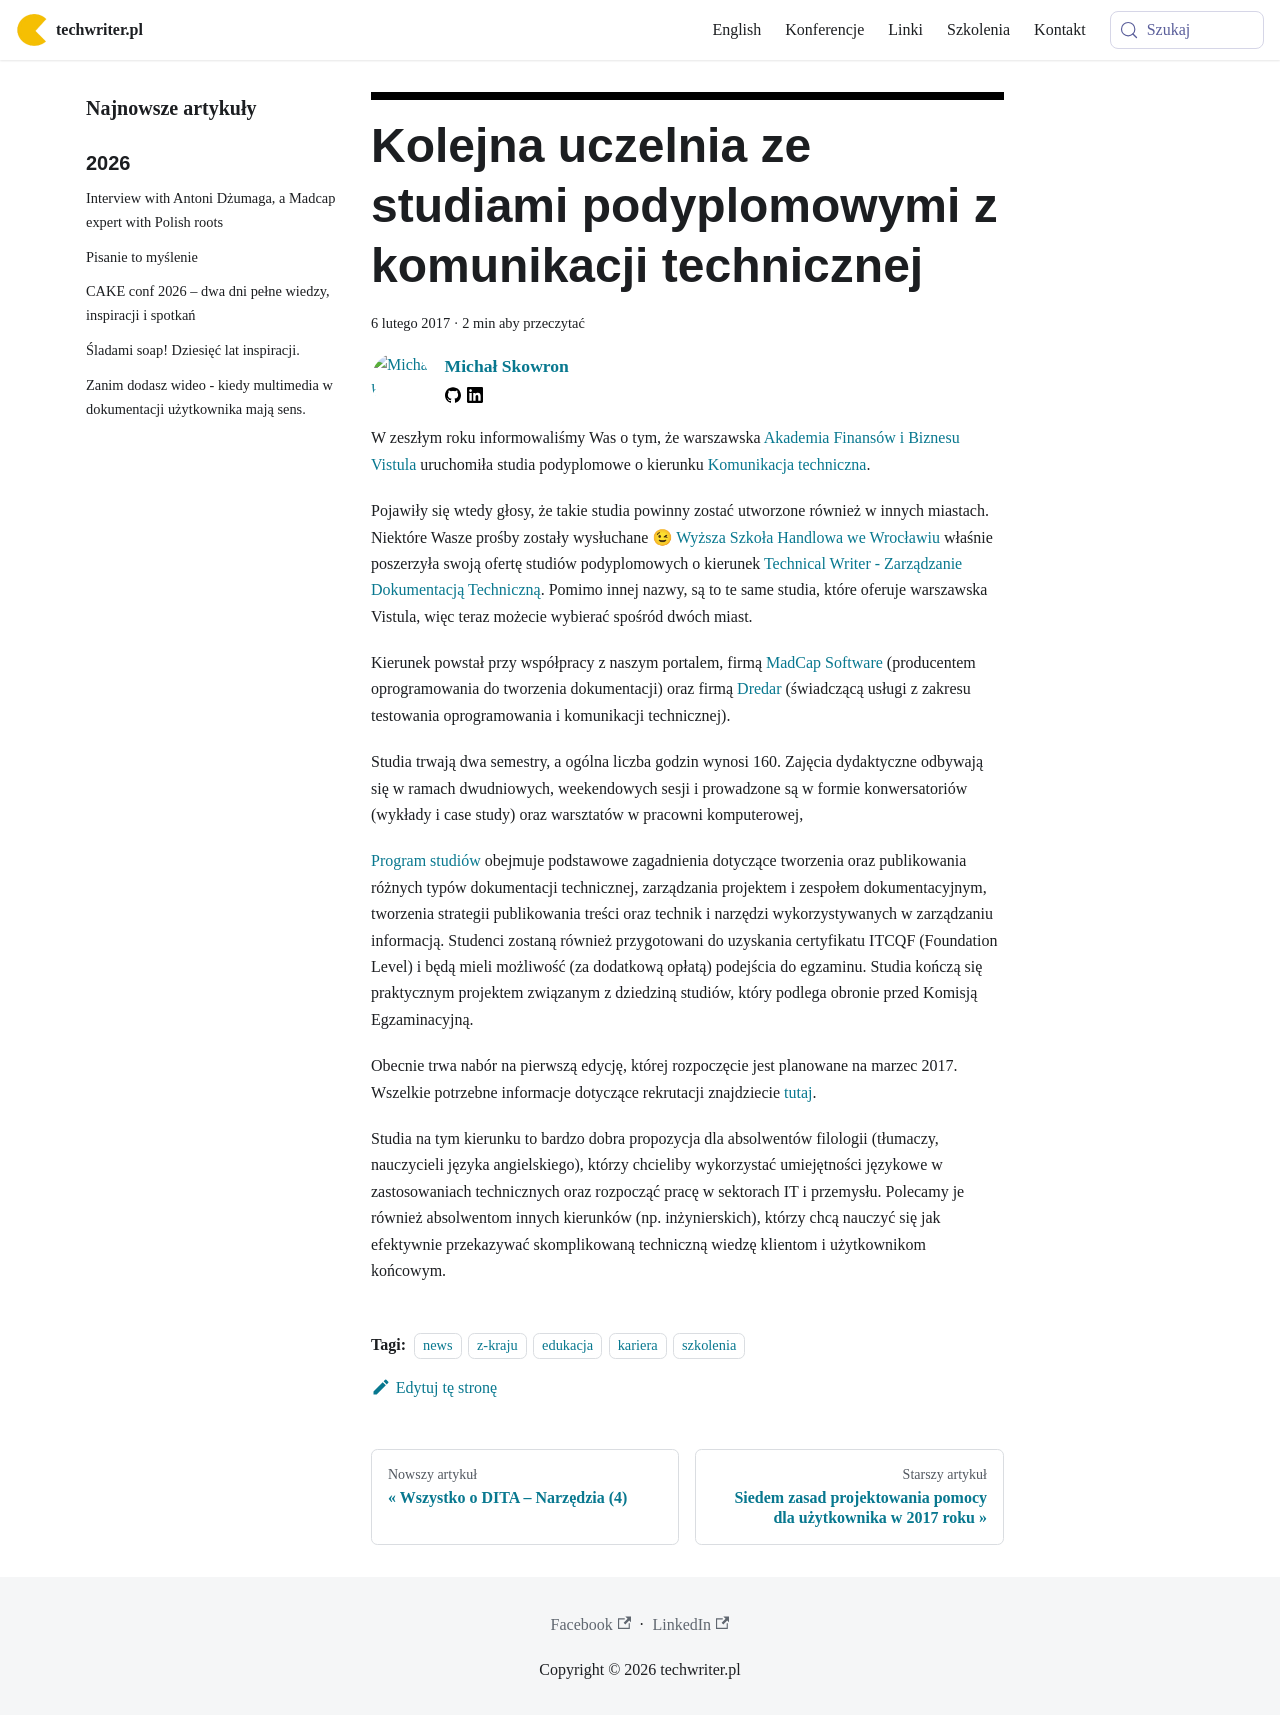

repository: techwriter-pl/techwriter-pl.github.io · page: kolejna-uczelnia-ze-studiami-podyplomowymi-z-komunikacji-technicznej/index.html · generator: docusaurus

---
title: 'Kolejna uczelnia ze studiami podyplomowymi z komunikacji technicznej'
authors: mojk
date: '2017-02-06'
tags:
  - 'news'
  - 'z-kraju'
  - 'edukacja'
  - 'kariera'
  - 'szkolenia'
coverImage: 'wsh_logo_podstawowe_rgb.jpg'
---

W zeszłym roku informowaliśmy Was o tym, że warszawska
[Akademia Finansów i Biznesu Vistula](http://www.vistula.edu.pl/) uruchomiła
studia podyplomowe o kierunku
[Komunikacja techniczna](http://www.vistula.edu.pl/pol/page/komunikacja-techniczna).

<!--truncate-->

Pojawiły się wtedy głosy, że takie studia powinny zostać utworzone również w
innych miastach. Niektóre Wasze prośby zostały wysłuchane 😉
[Wyższa Szkoła Handlowa we Wrocławiu](http://www.handlowa.eu/) właśnie
poszerzyła swoją ofertę studiów podyplomowych o kierunek
[Technical Writer - Zarządzanie Dokumentacją Techniczną](http://www.handlowa.eu/1133,technical-writer-opis.html).
Pomimo innej nazwy, są to te same studia, które oferuje warszawska Vistula, więc
teraz możecie wybierać spośród dwóch miast.

Kierunek powstał przy współpracy z naszym portalem,
firmą [MadCap Software](http://www.madcapsoftware.com/) (producentem
oprogramowania do tworzenia dokumentacji) oraz firmą
[Dredar](http://dredar.com/) (świadczącą usługi z zakresu testowania
oprogramowania i komunikacji technicznej).

Studia trwają dwa semestry, a ogólna liczba godzin wynosi 160. Zajęcia
dydaktyczne odbywają się w ramach dwudniowych, weekendowych sesji i prowadzone
są w formie konwersatoriów (wykłady i case study) oraz warsztatów w pracowni
komputerowej,

[Program studiów](http://www.handlowa.eu/1134,technical-writer-program.html)
obejmuje podstawowe zagadnienia dotyczące tworzenia oraz publikowania różnych
typów dokumentacji technicznej, zarządzania projektem i zespołem
dokumentacyjnym, tworzenia strategii publikowania treści oraz technik i narzędzi
wykorzystywanych w zarządzaniu informacją. Studenci zostaną również przygotowani
do uzyskania certyfikatu ITCQF (Foundation Level) i będą mieli możliwość (za
dodatkową opłatą) podejścia do egzaminu. Studia kończą się praktycznym projektem
związanym z dziedziną studiów, który podlega obronie przed Komisją
Egzaminacyjną.

Obecnie trwa nabór na pierwszą edycję, której rozpoczęcie jest planowane na
marzec 2017. Wszelkie potrzebne informacje dotyczące rekrutacji znajdziecie
[tutaj](http://www.handlowa.eu/1137,technical-writer-rekrutacja.html).

Studia na tym kierunku to bardzo dobra propozycja dla absolwentów filologii
(tłumaczy, nauczycieli języka angielskiego), którzy chcieliby wykorzystać
umiejętności językowe w zastosowaniach technicznych oraz rozpocząć pracę w
sektorach IT i przemysłu. Polecamy je również absolwentom innych kierunków (np.
inżynierskich), którzy chcą nauczyć się jak efektywnie przekazywać skomplikowaną
techniczną wiedzę klientom i użytkownikom końcowym.
